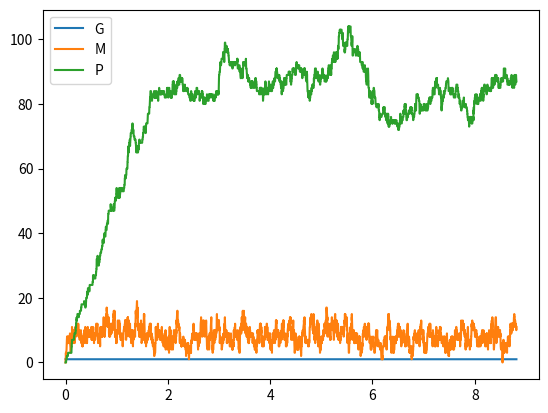

Source code (Python):
import numpy as np
import scipy as sp
from matplotlib import pyplot as plt

rates = np.array([200, 10, 25, 1])
G = [1]
M = [0]
P = [0]
X = np.array([1, 0, 0])
zetas = [np.array([0, 1, 0]),np.array([0, 0, 1]),np.array([0, -1, 0]),np.array([0, 0, -1])]
time = [0]

for t in range(5000):
    rate = np.dot(rates, np.array([X[0], X[1], X[1], X[2]]))
    delay = np.random.exponential(1.0/rate)
    ps = np.array([X[0] * rates[0],X[1] * rates[1],X[1] * rates[2],X[2] * rates[3]])
    choose = np.random.choice([0, 1, 2, 3], p = ps/np.sum(ps))

    X += zetas[choose]

    G.append(X[0])
    M.append(X[1])
    P.append(X[2])
    time.append(time[-1] + delay)

plt.plot(time, G)
plt.plot(time, M)
plt.plot(time, P)
plt.legend(['G', 'M', 'P'])
plt.show()


